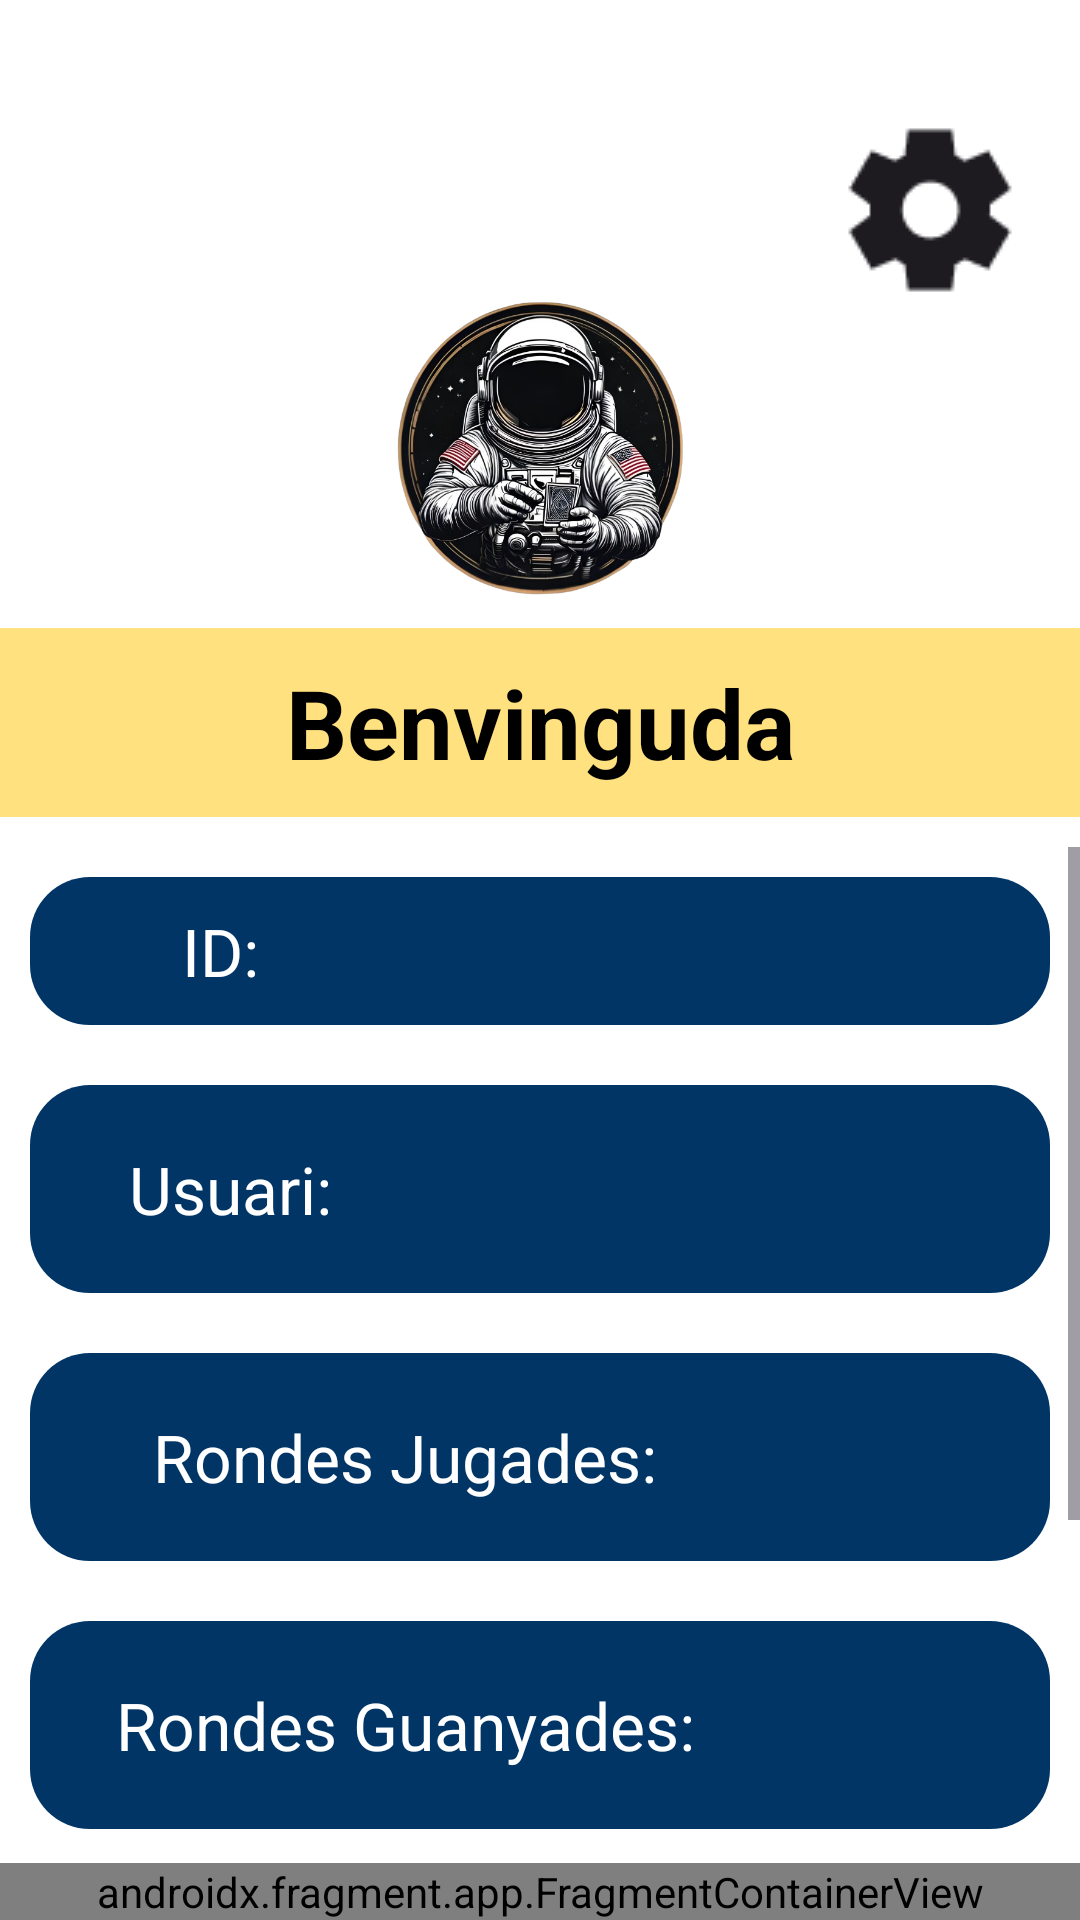

Android layout source for this screen:
<!-- AndroidManifest.xml: application theme Theme.Turnonauta -->
<!-- res/layout/activity_pagina_principal.xml -->
<?xml version="1.0" encoding="utf-8"?>
<LinearLayout xmlns:android="http://schemas.android.com/apk/res/android"
    xmlns:app="http://schemas.android.com/apk/res-auto"
    xmlns:tools="http://schemas.android.com/tools"
    android:id="@+id/main"
    android:layout_width="match_parent"
    android:layout_height="match_parent"
    android:orientation="vertical"
    android:background="@color/color_background"
    tools:context=".aplicacio.PaginaPrincipal">
    
    <LinearLayout
        android:layout_width="match_parent"
        android:layout_height="wrap_content"
        android:layout_weight="1"
        android:gravity="center"
        android:orientation="vertical">
        <LinearLayout
            android:layout_width="match_parent"
            android:layout_height="0dp"
            android:layout_weight="1"

            android:gravity="end"
            android:orientation="horizontal">
            <ImageButton
                android:id="@+id/boton_config"
                android:layout_width="60dp"
                android:layout_height="60dp"
                android:layout_marginTop="40dp"
                android:layout_marginEnd="20dp"
                android:src="@drawable/ajustesapp"
                android:contentDescription="@string/config"
                android:backgroundTint="@color/color_background"/>


        </LinearLayout>
        
        <ImageView
            android:layout_width="100dp"
            android:layout_height="100dp"
            android:layout_marginBottom="10dp"
            android:contentDescription="@string/logo"
            android:scaleType="centerCrop"
            android:src="@drawable/logo2" />

        
        <TextView
            android:layout_width="match_parent"
            android:layout_height="wrap_content"
            android:background="@color/color_surface"
            android:layout_gravity="center"
            android:gravity="center"
            android:padding="10dp"
            android:text="@string/inici"
            android:textColor="#000"
            android:textSize="32sp"
            android:textStyle="bold" />

    </LinearLayout>
        <ScrollView
            android:layout_width="match_parent"
            android:layout_height="432dp"
            android:layout_weight="100"
            android:gravity="center_horizontal"
            android:paddingTop="10dp">

            <LinearLayout
                android:layout_width="match_parent"
                android:layout_height="wrap_content"
                android:gravity="center_horizontal"
                android:orientation="vertical">

                <LinearLayout
                    android:layout_width="match_parent"
                    android:layout_height="wrap_content"
                    android:layout_margin="10dp"
                    android:background="@drawable/drawable"
                    android:gravity="center"
                    android:orientation="horizontal"
                    android:padding="10dp">

                    <TextView
                        android:layout_width="0dp"
                        android:layout_height="wrap_content"
                        android:layout_weight="1"
                        android:gravity="center"
                        android:text="@string/id"
                        android:textColor="@color/color_text2"
                        android:textSize="22sp" />

                    <TextView
                        android:id="@+id/idUser"
                        android:layout_width="0dp"
                        android:layout_height="wrap_content"
                        android:layout_weight="2"
                        android:gravity="center"
                        android:text=""
                        android:textColor="@color/color_text2"
                        android:textSize="22sp" />

                </LinearLayout>

                <LinearLayout
                    android:layout_width="match_parent"
                    android:layout_height="wrap_content"
                    android:layout_margin="10dp"
                    android:background="@drawable/drawable"
                    android:gravity="center"
                    android:orientation="horizontal"
                    android:padding="10dp">

                    <TextView
                        android:layout_width="0dp"
                        android:layout_height="wrap_content"
                        android:layout_margin="10dp"
                        android:layout_weight="1"
                        android:gravity="center"
                        android:text="@string/usuari"
                        android:textColor="@color/color_text2"
                        android:textSize="22sp" />

                    <TextView
                        android:id="@+id/nomUser"
                        android:layout_width="0dp"
                        android:layout_height="wrap_content"
                        android:layout_margin="10dp"
                        android:layout_weight="2"
                        android:gravity="center"
                        android:text=""
                        android:textColor="@color/color_text2"
                        android:textSize="22sp" />
                </LinearLayout>

                <LinearLayout
                    android:layout_width="match_parent"
                    android:layout_height="wrap_content"
                    android:layout_margin="10dp"
                    android:background="@drawable/drawable"
                    android:gravity="center"
                    android:orientation="horizontal"
                    android:padding="10dp">

                    <TextView
                        android:layout_width="0dp"
                        android:layout_height="wrap_content"
                        android:layout_margin="10dp"
                        android:layout_weight="3"
                        android:gravity="center"
                        android:text="@string/rondesJ"
                        android:textColor="@color/color_text2"
                        android:textSize="22sp" />

                    <TextView
                        android:id="@+id/rJ"
                        android:layout_width="0dp"
                        android:layout_height="wrap_content"
                        android:layout_margin="10dp"
                        android:layout_weight="1"
                        android:gravity="center"
                        android:text=""
                        android:textColor="@color/color_text2"
                        android:textSize="22sp" />
                </LinearLayout>

                <LinearLayout
                    android:layout_width="match_parent"
                    android:layout_height="wrap_content"
                    android:layout_margin="10dp"
                    android:background="@drawable/drawable"
                    android:gravity="center"
                    android:orientation="horizontal"
                    android:padding="10dp">

                    <TextView
                        android:layout_width="0dp"
                        android:layout_height="wrap_content"
                        android:layout_margin="10dp"
                        android:layout_weight="3"
                        android:gravity="center"
                        android:text="@string/rondesG"
                        android:textColor="@color/color_text2"
                        android:textSize="22sp" />

                    <TextView
                        android:id="@+id/rG"
                        android:layout_width="0dp"
                        android:layout_height="wrap_content"
                        android:layout_margin="10dp"
                        android:layout_weight="1"
                        android:gravity="center"
                        android:text=""
                        android:textColor="@color/color_text2"
                        android:textSize="22sp" />
                </LinearLayout>

                <LinearLayout
                    android:layout_width="match_parent"
                    android:layout_height="wrap_content"
                    android:layout_margin="10dp"
                    android:background="@drawable/drawable"
                    android:gravity="center"
                    android:orientation="horizontal"
                    android:padding="10dp">

                    <TextView
                        android:layout_width="0dp"
                        android:layout_height="wrap_content"
                        android:layout_weight="3"
                        android:gravity="center"
                        android:text="@string/tornejosJ"
                        android:textColor="@color/color_text2"
                        android:textSize="22sp" />

                    <TextView
                        android:id="@+id/tJ"
                        android:layout_width="0dp"
                        android:layout_height="wrap_content"
                        android:layout_margin="10dp"
                        android:layout_weight="1"
                        android:gravity="center"
                        android:text=""
                        android:textColor="@color/color_text2"
                        android:textSize="22sp" />
                </LinearLayout>

                <LinearLayout
                    android:layout_width="match_parent"
                    android:layout_height="wrap_content"
                    android:layout_margin="10dp"
                    android:background="@drawable/drawable"
                    android:gravity="center"
                    android:orientation="horizontal"
                    android:padding="10dp">

                    <TextView
                        android:layout_width="0dp"
                        android:layout_height="wrap_content"
                        android:layout_margin="10dp"
                        android:layout_weight="3"
                        android:gravity="center"
                        android:text="@string/tornejosG"
                        android:textColor="@color/color_text2"
                        android:textSize="22sp" />

                    <TextView
                        android:id="@+id/tG"
                        android:layout_width="0dp"
                        android:layout_height="wrap_content"
                        android:layout_margin="10dp"
                        android:layout_weight="1"
                        android:gravity="center"
                        android:text=""
                        android:textColor="@color/color_text2"
                        android:textSize="22sp" />
                </LinearLayout>
            </LinearLayout>
        </ScrollView>

    <androidx.fragment.app.FragmentContainerView
        android:id="@+id/fragmentContainerView"
        android:name="proj.tcg.turnonauta.fragments.BottomMenu"
        android:layout_width="match_parent"
        android:layout_gravity="center"
        android:layout_height="wrap_content"
        app:layout_constraintBottom_toBottomOf="parent"
        app:layout_constraintEnd_toEndOf="parent"
        app:layout_constraintStart_toStartOf="parent"
        tools:layout="@layout/fragment_bottom_menu"
        />
</LinearLayout>
<!-- res/layout/fragment_bottom_menu.xml (included above) -->
<?xml version="1.0" encoding="utf-8"?>
<FrameLayout xmlns:android="http://schemas.android.com/apk/res/android"
    xmlns:tools="http://schemas.android.com/tools"
    android:layout_width="match_parent"
    android:layout_height="match_parent"
    tools:context=".fragments.BottomMenu">


    <LinearLayout

        android:layout_width="match_parent"
        android:layout_height="wrap_content"
        android:layout_marginTop="16dp"
        android:background="@drawable/drawable_fragment"
        android:orientation="horizontal">

        <ImageButton
            android:id="@+id/iBHistorial"
            style="@style/CustomImageButton2"
            android:layout_width="0dp"
            android:layout_height="60dp"
            android:layout_margin="10dp"
            android:layout_weight="1"
            android:contentDescription="@string/app_name"
            android:scaleType="fitCenter"
            android:src="@drawable/historial" />

        <ImageButton
            android:id="@+id/iBCodi"
            style="@style/CustomImageButton2"
            android:layout_width="0dp"
            android:layout_height="60dp"
            android:layout_margin="10dp"
            android:layout_weight="1"
            android:contentDescription="@string/app_name"
            android:scaleType="fitCenter"
            android:src="@drawable/afegir_codi" />

        <ImageButton
            android:id="@+id/iBUsuari"
            style="@style/CustomImageButton2"
            android:layout_width="0dp"
            android:layout_height="60dp"
            android:layout_margin="10dp"
            android:layout_weight="1"
            android:contentDescription="@string/app_name"
            android:scaleType="fitCenter"
            android:src="@drawable/home_icono" />
    </LinearLayout>
</FrameLayout>
<!-- resources referenced by this layout -->
<resources>
  <color name="color_background">#FFFFFF</color>
  <color name="color_surface">#80FFC300</color>
  <color name="color_text2">#FFFFFF</color>
  <!-- drawable ajustesapp: png bitmap (drawable, 1502 bytes) -->
  <!-- drawable drawable (drawable) -->
  <?xml version="1.0" encoding="utf-8"?>
  <shape xmlns:android="http://schemas.android.com/apk/res/android"
      android:shape="rectangle">
      <solid android:color="@color/color_primary_variant"/>
      <corners android:radius="20dp"/>
  </shape>
  <!-- drawable drawable_fragment (drawable) -->
  <?xml version="1.0" encoding="utf-8"?>
  <shape xmlns:android="http://schemas.android.com/apk/res/android"
      android:shape="rectangle">
      <solid android:color="@color/color_primary_variant"/>
  </shape>
  <!-- drawable logo2: png bitmap (drawable, 341914 bytes) -->
  <string name="app_name">Turnonauta</string>
  <string name="config">config</string>
  <string name="id">ID:</string>
  <string name="inici">Benvinguda</string>
  <string name="logo">Logo</string>
  <string name="rondesG">Rondes Guanyades:</string>
  <string name="rondesJ">Rondes Jugades:</string>
  <string name="tornejosG">Tornes Guanyats:</string>
  <string name="tornejosJ">Tornejos Jugats:</string>
  <string name="usuari">Usuari:</string>
  <style name="CustomImageButton2">
          <item name="android:backgroundTint">@color/color_bottom_menu</item>
          <item name="android:textColor">@color/color_text2</item>
          <item name="android:textStyle">bold</item>
      </style>
  <style name="Theme.Turnonauta" parent="Base.Theme.Turnonauta" />
  <color name="color_primary_variant">#003566</color>
  <color name="color_bottom_menu">#FFD60A</color>
  <style name="Base.Theme.Turnonauta" parent="Theme.Material3.DayNight.NoActionBar">
          <item name="buttonStyle">@style/CustomButton</item>
      </style>
  <style name="CustomButton" parent="Widget.MaterialComponents.Button">
          <item name="backgroundTint">@color/color_primary_variant</item>
          <item name="android:textColor">@color/color_text2</item>
          <item name="android:minHeight">48dp</item>
          <item name="android:fontFamily">@font/poppins_regular</item>
      </style>
</resources>
